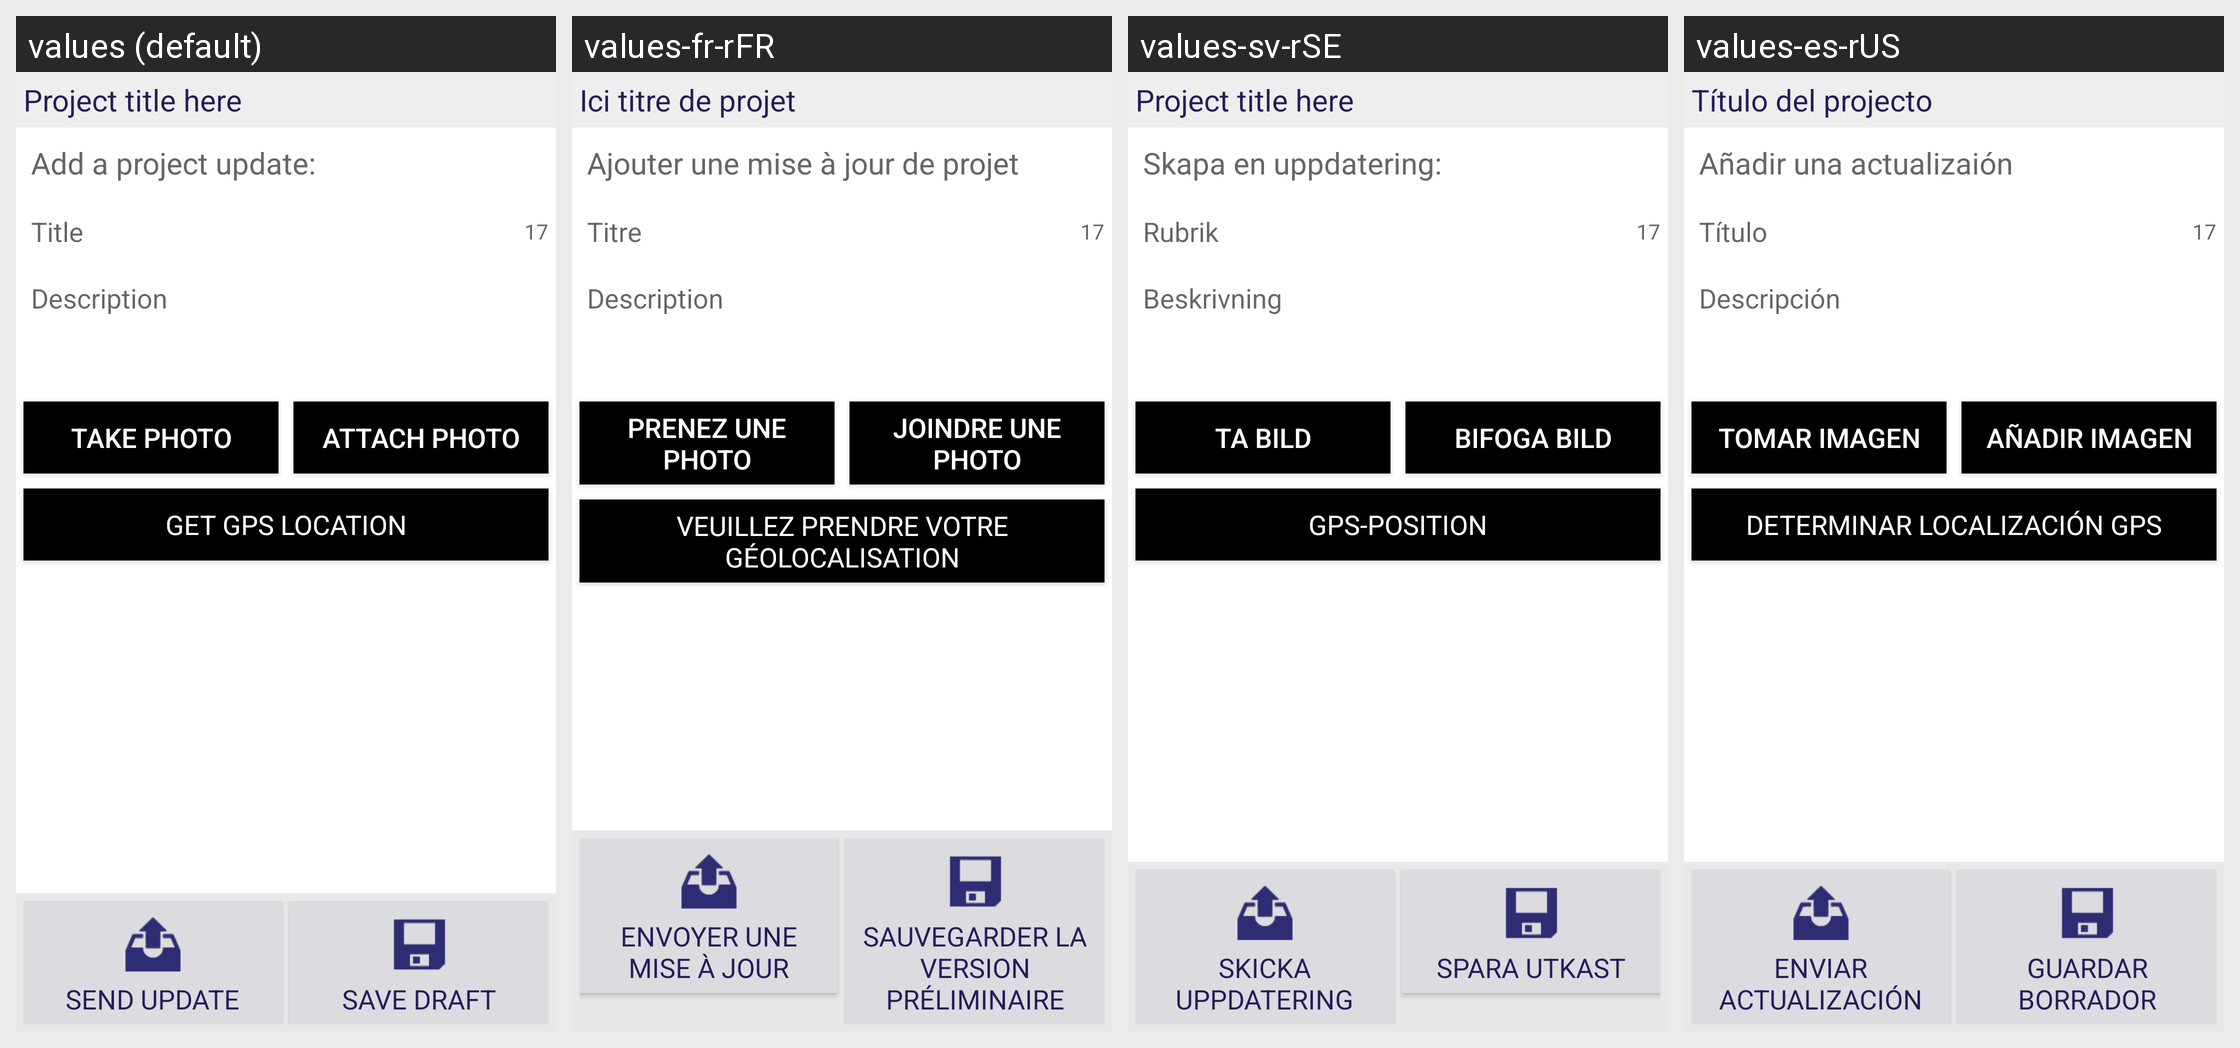

Strings drawn on this Android screen and how each of the app's shown locales translates them:
Android screen res/layout/activity_update_editor.xml rendered under 4 locales, left to right: values (default), values-fr-rFR, values-sv-rSE, values-es-rUS. Device: Nexus 5 (rendered at 1080×1920; each locale shown at half size, 540×960, under a caption strip naming it); theme AppTheme.
Strings drawn on this screen, with the default value and each locale's value (text and hints the layout hard-codes, and strings that could not be matched under every locale, appear in the picture but are not listed):

dummy_project_title
  values: Project title here
  values-fr-rFR: Ici titre de projet
  values-sv-rSE: Project title here
  values-es-rUS: Título del projecto

label_update_title
  values: Add a project update:
  values-fr-rFR: Ajouter une mise à jour de projet
  values-sv-rSE: Skapa en uppdatering:
  values-es-rUS: Añadir una actualizaión

hint_update_title
  values: Title
  values-fr-rFR: Titre
  values-sv-rSE: Rubrik
  values-es-rUS: Título

dummy_count
  values: 17
  values-fr-rFR: 17
  values-sv-rSE: 17
  values-es-rUS: 17  [not translated; the default value is used]

hint_update_description
  values: Description
  values-fr-rFR: Description
  values-sv-rSE: Beskrivning
  values-es-rUS: Descripción

btncaption_take_photo
  values: Take photo
  values-fr-rFR: Prenez une photo
  values-sv-rSE: Ta bild
  values-es-rUS: Tomar imagen

btncaption_attach_photo
  values: Attach photo
  values-fr-rFR: Joindre une photo
  values-sv-rSE: Bifoga bild
  values-es-rUS: Añadir imagen

btncaption_gps_position
  values: Get GPS location
  values-fr-rFR: Veuillez prendre votre géolocalisation
  values-sv-rSE: GPS-position
  values-es-rUS: Determinar localización GPS

btncaption_send_update
  values: Send update
  values-fr-rFR: Envoyer une mise à jour
  values-sv-rSE: Skicka uppdatering
  values-es-rUS: Enviar actualización

btncaption_save_draft
  values: Save draft
  values-fr-rFR: Sauvegarder la version préliminaire
  values-sv-rSE: Spara utkast
  values-es-rUS: Guardar borrador
